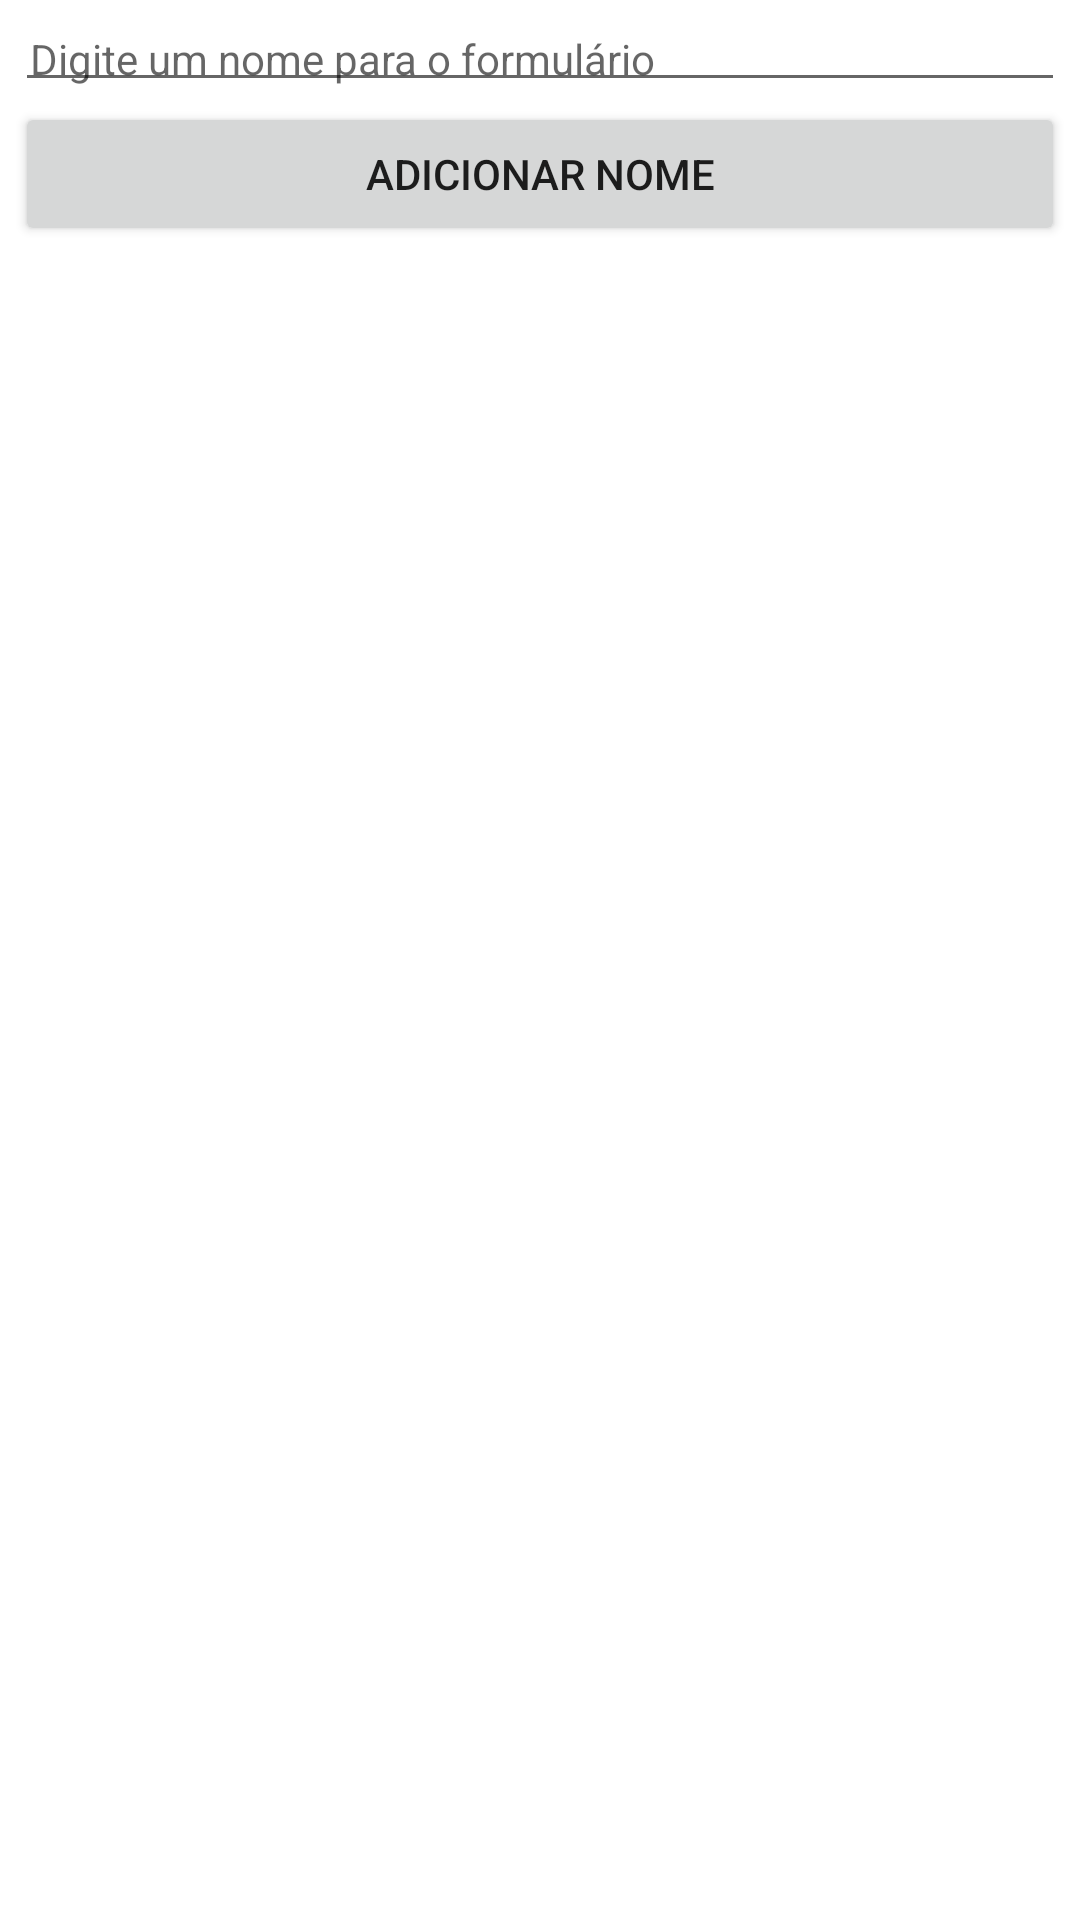

Produce the Android XML layout that renders to this screen, including the resource entries it uses.
<!-- AndroidManifest.xml: application theme AppTheme -->
<!-- res/layout/dialog_name_of_form.xml -->
<?xml version="1.0" encoding="utf-8"?>
<LinearLayout xmlns:android="http://schemas.android.com/apk/res/android"
    android:orientation="vertical" android:layout_width="match_parent"
    android:background="@android:color/white"
    style="@style/FormularioFacil.Dialog"
    android:padding="@dimen/menu_create_form"
    android:minWidth="@dimen/minWidthForDialog"
    android:layout_height="match_parent">

    <EditText
        android:padding="@dimen/menu_create_form"
        android:layout_width="match_parent"
        android:layout_height="wrap_content"
        android:hint="@string/type_a_name_of_form"
        android:ems="10"
        style="@style/AppTheme"
        android:id="@+id/edit_text_of_new_form" />

    <Button
        android:padding="@dimen/menu_create_form"
        android:id="@+id/add_new_name"
        android:layout_width="match_parent"
        android:layout_height="wrap_content"
        android:text="@string/add_new_name" />

</LinearLayout>
<!-- resources referenced by this layout -->
<resources>
  <dimen name="menu_create_form">5dp</dimen>
  <dimen name="minWidthForDialog">300dp</dimen>
  <string name="add_new_name">Adicionar nome</string>
  <string name="type_a_name_of_form">Digite um nome para o formulário</string>
  <style name="AppTheme" parent="Theme.AppCompat.Light.DarkActionBar">
          
      </style>
  <style name="FormularioFacil.Dialog">
          <item name="android:background">@drawable/shape</item>
      </style>
</resources>
